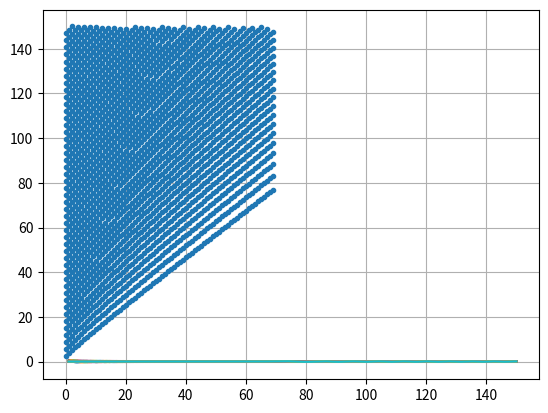

Write the Python code that produced this figure.
# -*- coding: utf-8 -*-
"""
Created on Mon Mar 21 18:48:05 2022
[redacted]
"""

import numpy as np
from scipy import special
import matplotlib.pyplot as plt

def bisection(x,v,tol):
    a = x[0]
    b = x[-1]
    y = int(len(x)/2)
    if np.sign(special.jv(v,a)) == np.sign(special.jv(v,b)):
        if np.sign(special.jv(v,a)) != np.sign(special.jv(v,(a+b)/2)):
            return bisection(x[0:y],v,tol)
        elif np.sign(special.jv(v,b)) != np.sign(special.jv(v,(a+b)/2)):
            return bisection(x[y:-1],v,tol)
        else:
            return 999
    m = (a+b)/2
    if np.abs(special.jv(v,m)) < tol:
        return m
    elif np.sign(special.jv(v,a)) == np.sign(special.jv(v,m)):
        return bisection(x[y:-1],v,tol) # m closer than a
    elif np.sign(special.jv(v,b)) == np.sign(special.jv(v,m)):
        return bisection(x[0:y],v,tol) # m closer than b

v = np.arange(0,70)
x = np.linspace(1,150,1000)
nrroots = 300

plt.figure()
plt.grid(True)
for i in range (0,len(v)):
    plt.plot(x,special.jv(v[i],x)) #bessel functions of first order
plt.show()

m = np.zeros(len(v))
xmin = np.empty((len(v),nrroots),float)
xmax = np.empty((len(v),nrroots),float)
roots0 = np.array([])

for n in range(0,nrroots):
    xmin[0][n] = np.pi*(n+0.75)
    xmax[0][n] = np.pi*(n+0.8)
    if xmin[0][n] >= x[0] and xmax[0][n] <= x[-1]:
        r = bisection(np.linspace(xmin[0][n],xmax[0][n],1000),v[0],0.001)
        m[0] += 1
        if r != 999:
            roots0 = np.append(roots0,r)
    elif xmin[0][n] <= x[0] and xmax[0][n] >= x[0]:
        r1 = bisection(np.linspace(x[0],xmax[0][n],1000),v[0],0.001)
        if r1 != 999:
            m[0] += 1
            roots0 = np.append(roots0,r1)
    elif xmin[0][n] <= x[-1] and xmax[0][n] >= x[-1]:
        r2 = bisection(np.linspace(xmin[0][n],x[-1],1000),v[0],0.001)
        if r2 != 999:
            m[0] += 1
            roots0 = np.append(roots0,r2)
#print('J 0 has',m[0],'roots')

lyst = []
root = np.zeros((len(v),nrroots),float)

for k in v:
    roots = np.array([[]])
    for n in range(0,nrroots):
        if k == 1 and n < len(roots0):
            xmin[k][n] = roots0[n] + 1
            xmax[k][n] = roots0[n] + np.pi/2
        else:
            xmin[k][n] = root[k-1][n] + 1
            xmax[k][n] = root[k-1][n]+ np.pi/2
        if xmin[k][n] >= x[0] and xmax[k][n] <= x[-1]:  
            m = (xmax[k][n] + xmin[k][n])/2
            rr = bisection(np.linspace(xmin[k][n],m,10000),v[k],0.0001)
            r = bisection(np.linspace(m,xmax[k][n],10000),v[k],0.001)
            if r != 999:
                roots = np.append(roots,r)
                root[k][n] = r
            elif rr != 999:
                roots = np.append(roots,rr)
                root[k][n] = rr
        elif xmin[k][n] <= x[0] and xmax[k][n] >= x[0]:
            r1 = bisection(np.linspace(x[0],xmax[k][n],10000),v[k],0.0001)
            if r1 != 999:
                roots = np.append(roots,r1)
                root[k][n] = r1
        elif xmin[k][n] <= x[-1] and xmax[k][n] >= x[-1]:
            r2 = bisection(np.linspace(xmin[k][n],x[-1],10000),v[k],0.0001)
            if r2 != 999:
                roots = np.append(roots,r2)
                root[k][n] = r2
    if k == 0:
        for xr in roots0:
            lyst.append((0,xr))
    elif k != 0:
        for xr in roots:
            lyst.append((k,xr))

        
lyst.sort(key = lambda v: v[1])            
#print('Here comes the long list!')
#print(lyst)
np.savetxt('roots.txt', lyst, fmt="%.3f", header="nr  root")

k = [v[0] for v in lyst]
xr = [v[1] for v in lyst]
plt.plot(k,xr,'.')
plt.show()
